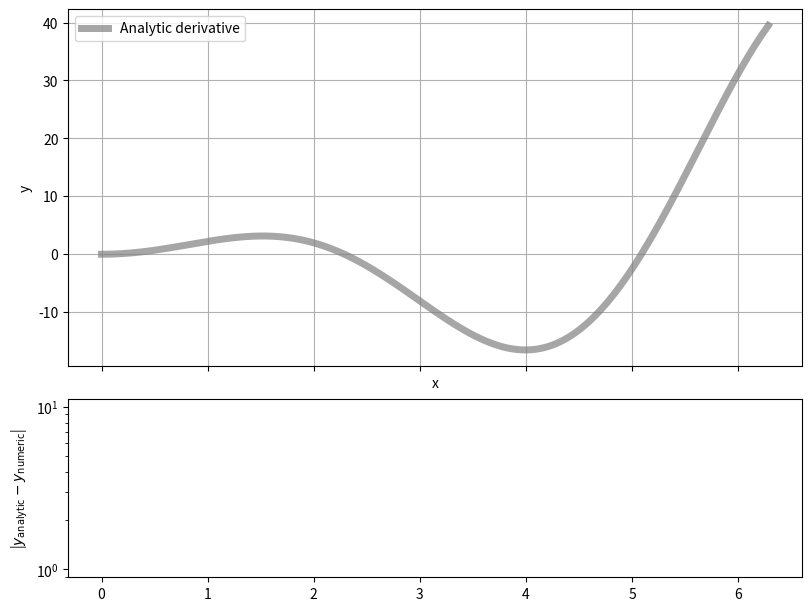

Reproduce this figure in Python. (Note: this script raises an exception after producing the figure.)
import numpy as np
import matplotlib.pyplot as plt

def finite_difference(function, x, h):
    """
    Computes derivative using finite differences
    """
    h_inv = h ** (-1)
    dy = (function(x + h) - function(x - h)) * h_inv * 0.5

    return dy

def ridder(function, x, h_init, d, eps, max_iters=10):
    ridder_matrix = np.empty((max_iters, len(x)))
    d_arr = d ** 2*(np.arange(1,max_iters) )

    d_inv = d**(-1)
    
    # Populate ridder matrix
    for i in range(max_iters):
        ridder_matrix[i] = finite_difference(function, x, h_init * (d_inv ** i))
    
    previous = ridder_matrix[0].copy()
    for j in range(1,max_iters):
        factor = d_arr[j-1]

        ridder_matrix = (factor * ridder_matrix[1:] - ridder_matrix[:-1]) / (factor - 1)

        # for i in range(max_iters-j):
        #     ridder_matrix[i] = (d ** (2*j) * ridder_matrix[i+1] - ridder_matrix[i]) / (d**(2*j) - 1)
        error = abs(ridder_matrix[0] - previous)
        previous = ridder_matrix[0].copy()
        if np.all(error < eps):
            break

    if j == max_iters:
        print("Warning: maximum iterations reached!")

    
    df = ridder_matrix[0]
    
    # for a single x
    # D[:-1, j] = D[1:, j-1] - D[:-1, j-1]

    # for i in range(np.shape(D)[0]):
    return df

def main():
    # Function to differentiate: x^2 sin(x)
    function = lambda x: x**2 * np.sin(x)

    # Analytic derivative to x^2 sin(x)
    analytic_derivative_func = lambda x: 2 * x * np.sin(x) + x**2 * np.cos(x)
    
    # Range to plot on
    xrange = [0, 2*np.pi]
    plotx = np.linspace(*xrange, 200)
    analytic_derivative = analytic_derivative_func(plotx)

    ##############
    ## Plotting ##
    ##############
    aspect = 2
    fig, (ax1, ax2) = plt.subplots(
        2,
        1,
        gridspec_kw={"height_ratios": [aspect, 1]},
        figsize=(8, 6),
        sharex=True,
        constrained_layout=True,
        dpi=300,
    )

    ax1.set_xlabel("x")
    ax1.set_ylabel("y")
    ax2.set_ylabel(r"|$y_\text{analytic} - y_\text{numeric}$|")
    ax2.set_yscale("log")

    ax1.plot(plotx, analytic_derivative, c="gray", alpha=0.7, lw=5, label="Analytic derivative")
    ax1.grid()
    ax1.legend()
    
    fig.savefig("figures/01_differentiation_Q1a.png", bbox_inches="tight", dpi=300)
    
    linestyles = ["solid", "--", ":"]
    colours = ["green", "purple", "orange"]
    
    for i,h in enumerate([0.1, 0.01, 0.001]):
        numeric_derivative = finite_difference(function, plotx, h)

        abs_difference = abs(analytic_derivative - numeric_derivative)
        ax1.plot(plotx, numeric_derivative, c=colours[i], ls=linestyles[i], label=f"Finite difference with h={h}")
        ax2.plot(plotx, abs_difference, c=colours[i], ls=linestyles[i])

        ax1.legend()
    fig.savefig("figures/01_differentiation_Q1b.png", bbox_inches="tight", dpi=300)
    
    ############
    ## Ridder ##
    ############
    relative_error = 1e-4
    max_iters = 10

    ridder_derivative = ridder(function, plotx, 5, 2, relative_error, max_iters)
    abs_difference_ridder = abs(analytic_derivative - ridder_derivative)
    ax1.plot(plotx, ridder_derivative, c="k", ls="-.", label=f"Ridder, max_iters={max_iters}, relative_error={relative_error:.1e}")
    ax2.plot(plotx, abs_difference_ridder, c="k", ls="-.")
    ax1.legend()

    fig.savefig("figures/01_differentiation_Q1c.png", bbox_inches="tight", dpi=300)

if __name__ in ("__main__"):
    main()
